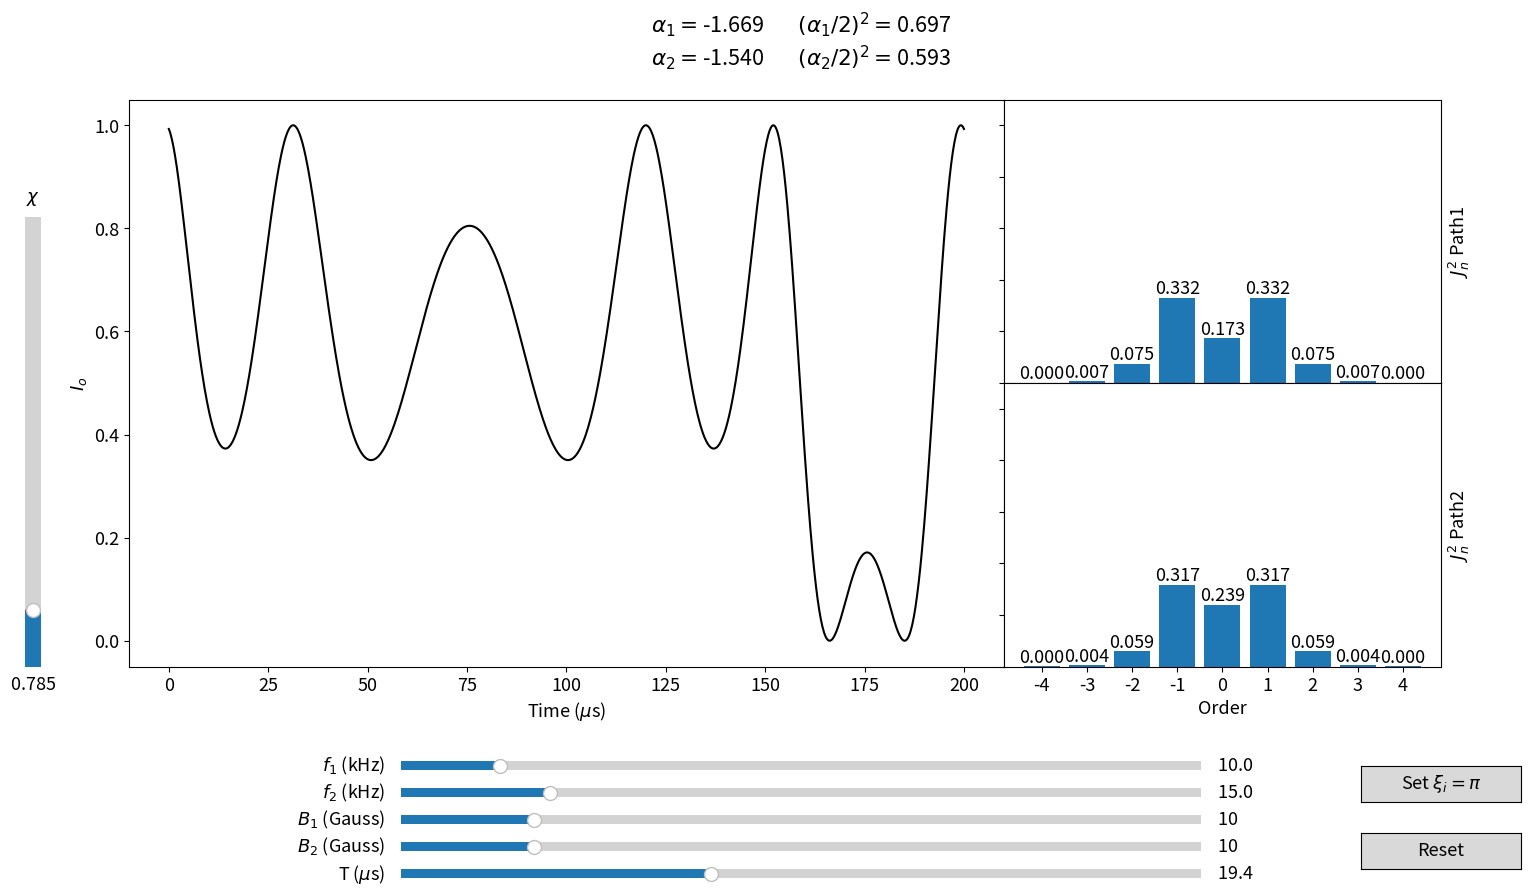

Write the Python code that produced this figure.
import numpy as np
import matplotlib
import matplotlib.pyplot as plt
from matplotlib.widgets import Slider, Button
from scipy.special import jv
from matplotlib.gridspec import GridSpec
matplotlib.rcParams['font.size'] = 13

mu_N=-9.6623651#*1e-27 J/T
hbar= 6.62607015/(2*np.pi) #*1e-34 J s
v0=2060.43 #m/s
phi1=0
phi2=0
order=4

# The parametrized function to be plotted
def alpha(T,f,B):
    w=f*2*np.pi
    return mu_N*B/(hbar*w)*2*np.sin(w*T*1e-3/2)

t = np.linspace(0, 200, 1000)

# Define initial parameters
T_0=19.4 #\mu s
f1_0=10 #kHz
B1_0=10 #Gauss
f2_0=15
B2_0=10
xi1_0=phi1+(2*np.pi*f1_0*1e-3*T_0+np.pi)/2-2*np.pi*f1_0*1e3/v0
xi2_0=phi2+(2*np.pi*f2_0*1e-3*T_0+np.pi)/2-2*np.pi*f2_0*1e3/v0
chi_0=np.pi/4

a1=alpha(T_0,f1_0, B1_0)
a2=alpha(T_0,f2_0, B2_0)

# Create the figure and the line that we will manipulate
fig = plt.figure(figsize=(16,9))
title=fig.suptitle("$\\alpha_1=$"+str("%.3f"%(alpha(T_0, f1_0, B1_0),))+"\t$(\\alpha_1/2)^2=$"+str("%.3f"%((alpha(T_0, f1_0, B1_0)/2)**2,))+"\n$\\alpha_2=$"+str("%.3f"%(alpha(T_0, f2_0, B2_0),))+"\t$(\\alpha_2/2)^2=$"+str("%.3f"%((alpha(T_0, f2_0, B2_0)/2)**2,)))
gst = GridSpec(2,3, figure=fig, hspace=0, wspace=0)#,hspace=0, bottom=0,top=0)
gsb = GridSpec(2,3, figure=fig, hspace=0, wspace=0)
axs = [fig.add_subplot(gst[:,:-1]),
       fig.add_subplot(gst[0,-1]),
       fig.add_subplot(gsb[1,-1])]

for ax in axs[1:]:
    ax.yaxis.set_tick_params(labelleft=False)
    ax.yaxis.set_label_position("right")
    
axs[0].set_xlabel("Time ($\mu$s)")
axs[0].set_ylabel("$I_o$")

# adjust the main plot to make room for the sliders
lineO, = axs[0].plot(t,(1+np.cos(chi_0-a1*np.sin(2*np.pi*1e-3*f1_0*t+xi1_0)+a2*np.sin(2*np.pi*1e-3*f2_0*t+xi2_0)))/2, "k-", ms=2)

axs[1].set_xlabel("Order")
axs[1].set_ylabel("$J_n^2$ Path1")
rects1=axs[1].bar(range(-order, order+1), jv(range(-order, order+1), alpha(T_0, f1_0, B1_0))**2)
texts1=[]
for i in range(-order,order+1):
    text=axs[1].text(i, jv(i, alpha(T_0, f1_0, B1_0))**2, str("%.3f" %(jv(i, alpha(T_0, f1_0, B1_0))**2),),ha="center", va="bottom")
    texts1.append(text)
axs[1].set_xticks(range(-order, order+1))
axs[1].set_ylim([0,1.1])    

axs[2].set_xlabel("Order")
axs[2].set_ylabel("$J_n^2$ Path2")
rects2=axs[2].bar(range(-order, order+1), jv(range(-order, order+1), alpha(T_0, f2_0, B2_0))**2)
texts2=[]
for i in range(-order,order+1):
    text=axs[2].text(i, jv(i, alpha(T_0, f2_0, B2_0))**2, str("%.3f" %(jv(i, alpha(T_0, f2_0, B2_0))**2),),ha="center", va="bottom")
    texts2.append(text)
axs[2].set_xticks(range(-order, order+1))
axs[2].set_ylim([0,1.1])

# Make horizontal sliders.
fig.subplots_adjust(bottom=0.25, left=0.08)
axf1 = fig.add_axes([0.25, 0.13, 0.5, 0.02])
axf2 = fig.add_axes([0.25, 0.10, 0.5, 0.02])
axB1 = fig.add_axes([0.25, 0.07, 0.5, 0.02])
axB2 = fig.add_axes([0.25, 0.04, 0.5, 0.02])
axT = fig.add_axes([0.25, 0.01, 0.5, 0.02])
axchi = fig.add_axes([0.01, 0.25, 0.02, 0.5])

f1_slider = Slider(
    ax=axf1,
    label="$f_1$ (kHz)",
    valmin=0.1,
    valmax=80,
    valinit=f1_0,
)

f2_slider = Slider(
    ax=axf2,
    label="$f_2$ (kHz)",
    valmin=0.1,
    valmax=80,
    valinit=f2_0,
)


B1_slider = Slider(
    ax=axB1,
    label="$B_1$ (Gauss)",
    valmin=0,
    valmax=60,
    valinit=B1_0,
    # orientation="vertical"
)


B2_slider = Slider(
    ax=axB2,
    label="$B_2$ (Gauss)",
    valmin=0,
    valmax=60,
    valinit=B2_0,
    # orientation="vertical"
)

T_slider = Slider(
    ax=axT,
    label="T ($\mu$s)",
    valmin=0,
    valmax=50,
    valinit=T_0,
    # orientation="vertical"
)

chi_slider = Slider(
    ax=axchi,
    label="$\chi$",
    valmin=0,
    valmax=2*np.pi,
    valinit=chi_0,
    orientation="vertical"
)

# The function to be called anytime a slider"s value changes
def update(val):
    title.set_text("$\\alpha_1=$"+str("%.3f"%(alpha(T_slider.val, f1_slider.val, B1_slider.val),))+"\t$(\\alpha_1/2)^2=$"+str("%.3f"%((alpha(T_slider.val, f1_slider.val, B1_slider.val)/2)**2,))+"\n$\\alpha_2=$"+str("%.3f"%(alpha(T_slider.val, f2_slider.val, B2_slider.val),))+"\t$(\\alpha_2/2)^2=$"+str("%.3f"%((alpha(T_slider.val, f2_slider.val, B2_slider.val)/2)**2,)))
    xi1=phi1+(2*np.pi*f1_slider.val*1e-3*T_slider.val+np.pi)/2-2*np.pi*f1_slider.val*1e3/(v0)
    xi2=phi2+(2*np.pi*f2_slider.val*1e-3*T_slider.val+np.pi)/2-2*np.pi*f2_slider.val*1e3/(v0)
    a1=alpha(T_slider.val, f1_slider.val, B1_slider.val)
    a2=alpha(T_slider.val, f2_slider.val, B2_slider.val)
    lineO.set_ydata((1+np.cos(chi_slider.val-a1*np.sin(2*np.pi*f1_slider.val*1e-3*t+xi1)+a2*np.sin(2*np.pi*1e-3*f2_slider.val*t+xi2)))/2)
    for rect, h in zip(rects1, jv(range(-order, order+1), alpha(T_slider.val, f1_slider.val, B1_slider.val))**2):
        rect.set_height(h)
    for text,i in zip(texts1,range(-order,order+1)):
        text.set_text(str("%.3f" %(jv(i, alpha(T_slider.val, f1_slider.val, B1_slider.val))**2),))
        text.set_y((jv(i, alpha(T_slider.val, f1_slider.val, B1_slider.val))**2))
    for rect, h in zip(rects2, jv(range(-order, order+1), alpha(T_slider.val, f2_slider.val, B2_slider.val))**2):
        rect.set_height(h)
    for text,i in zip(texts2,range(-order,order+1)):
        text.set_text(str("%.3f" %(jv(i, alpha(T_slider.val, f2_slider.val, B2_slider.val))**2),))
        text.set_y((jv(i, alpha(T_slider.val, f2_slider.val, B2_slider.val))**2))    
        # axs[0].relim()
        # axs[0].autoscale_view()
    fig.canvas.draw_idle()

# register the update function with each slider
f1_slider.on_changed(update)
f2_slider.on_changed(update)
B1_slider.on_changed(update)
B2_slider.on_changed(update)
chi_slider.on_changed(update)
T_slider.on_changed(update)

# Create a `matplotlib.widgets.Button` to reset the sliders to initial values.
resetax = fig.add_axes([0.85, 0.025, 0.1, 0.04])
buttonr = Button(resetax, "Reset", hovercolor="0.975")
def reset(event):
    f1_slider.reset()
    f2_slider.reset()
    B1_slider.reset()
    B2_slider.reset()
    T_slider.reset()
    chi_slider.reset()
buttonr.on_clicked(reset)

setxi = fig.add_axes([0.85, 0.1, 0.1, 0.04])
buttons = Button(setxi, "Set $\\xi_i=\pi$", hovercolor="0.975")
def setxi(event):
    xi1=np.pi
    xi2=np.pi
    a1=alpha(T_slider.val, f1_slider.val, B1_slider.val)
    a2=alpha(T_slider.val, f2_slider.val, B2_slider.val)
    lineO.set_ydata((1+np.cos(chi_slider.val-a1*np.sin(2*np.pi*f1_slider.val*1e-3*t+xi1)+a2*np.sin(2*np.pi*1e-3*f2_slider.val*t+xi2)))/2)
buttons.on_clicked(setxi)

plt.show()